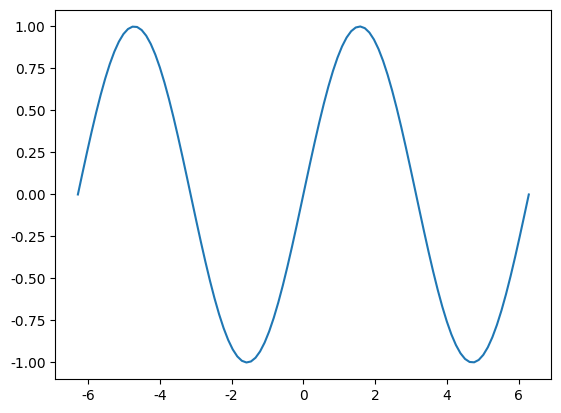
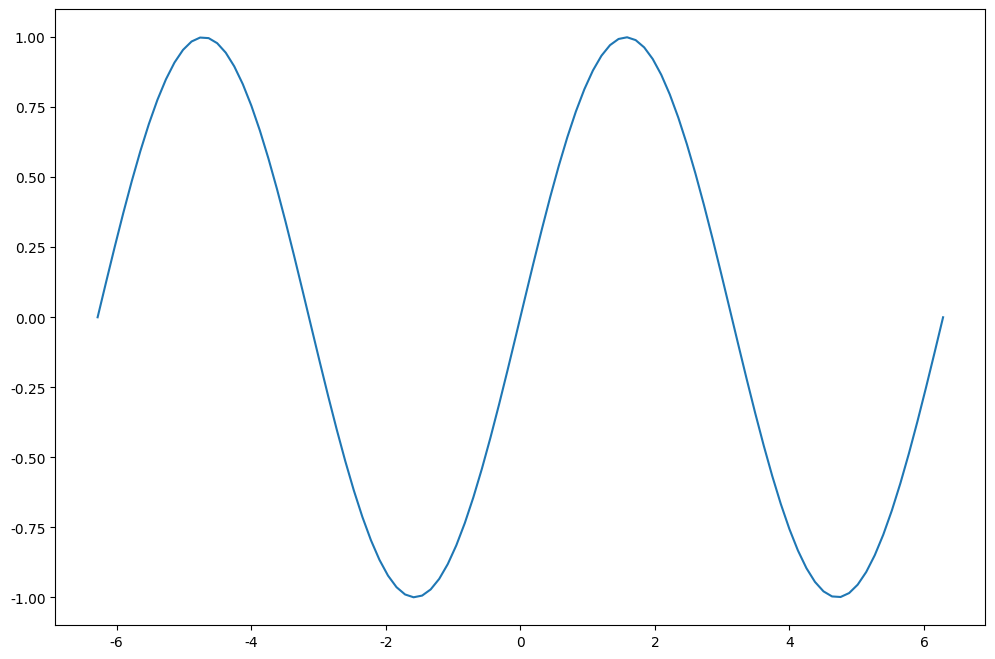
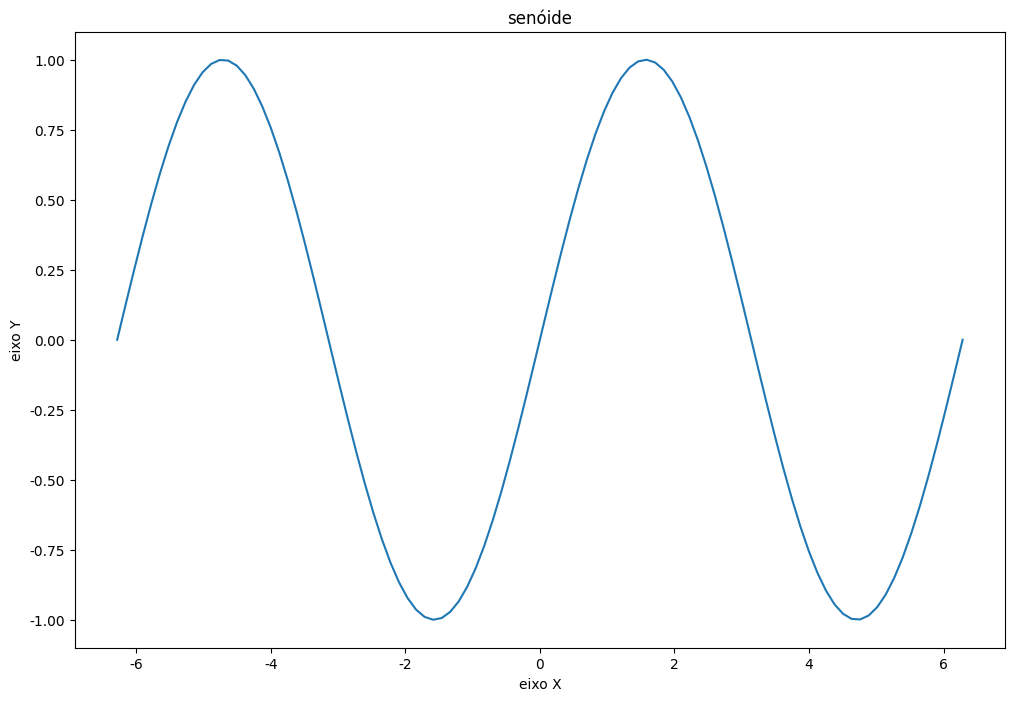
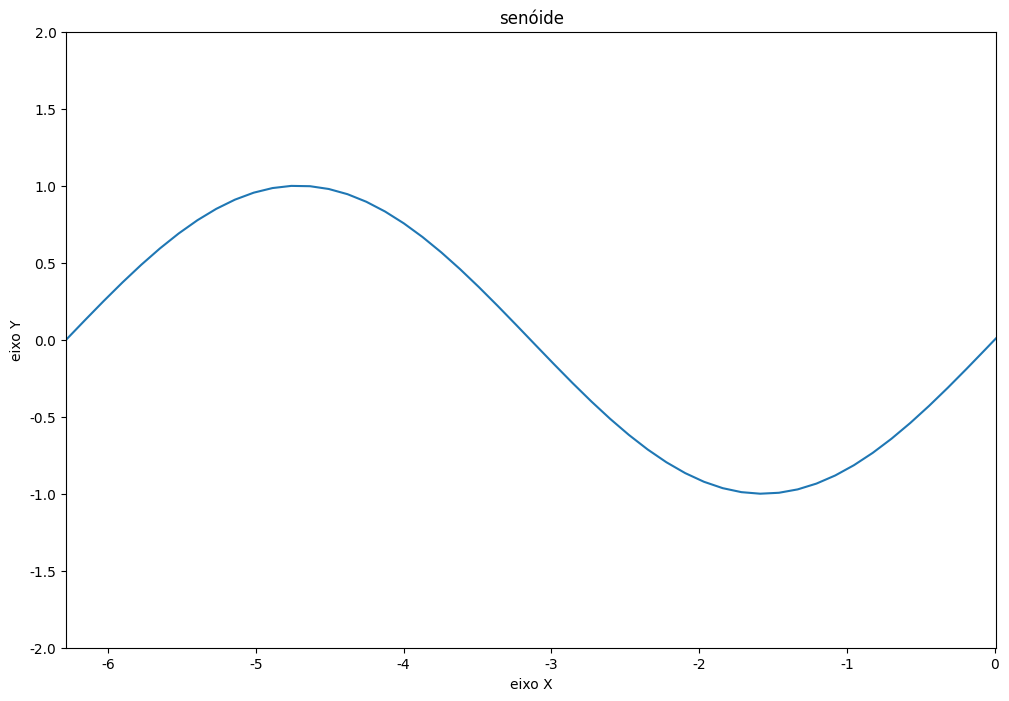
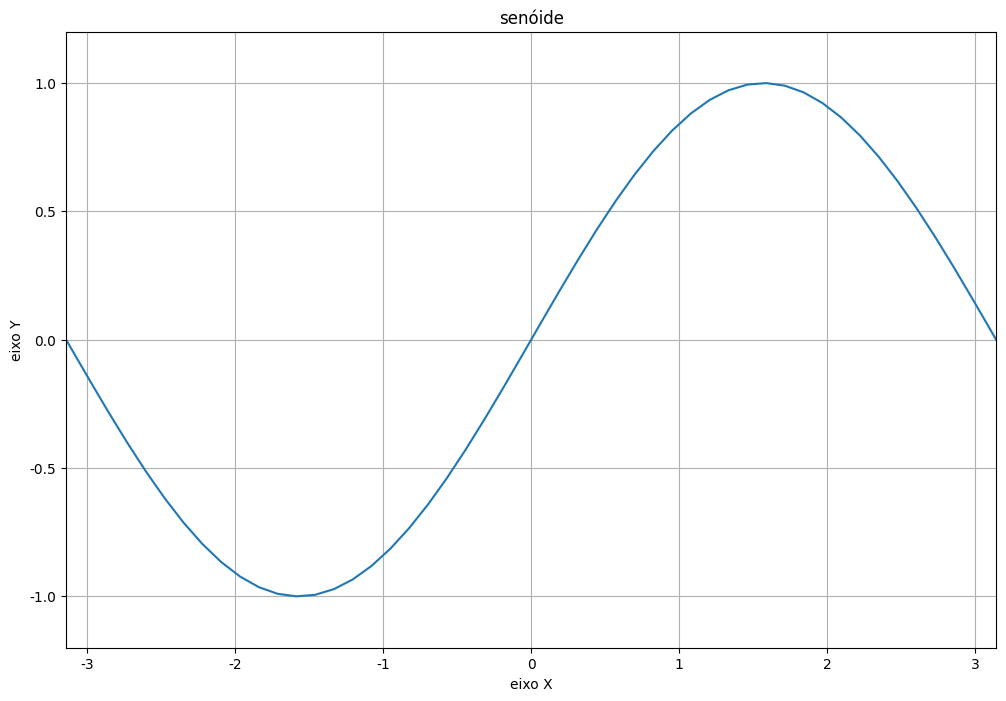
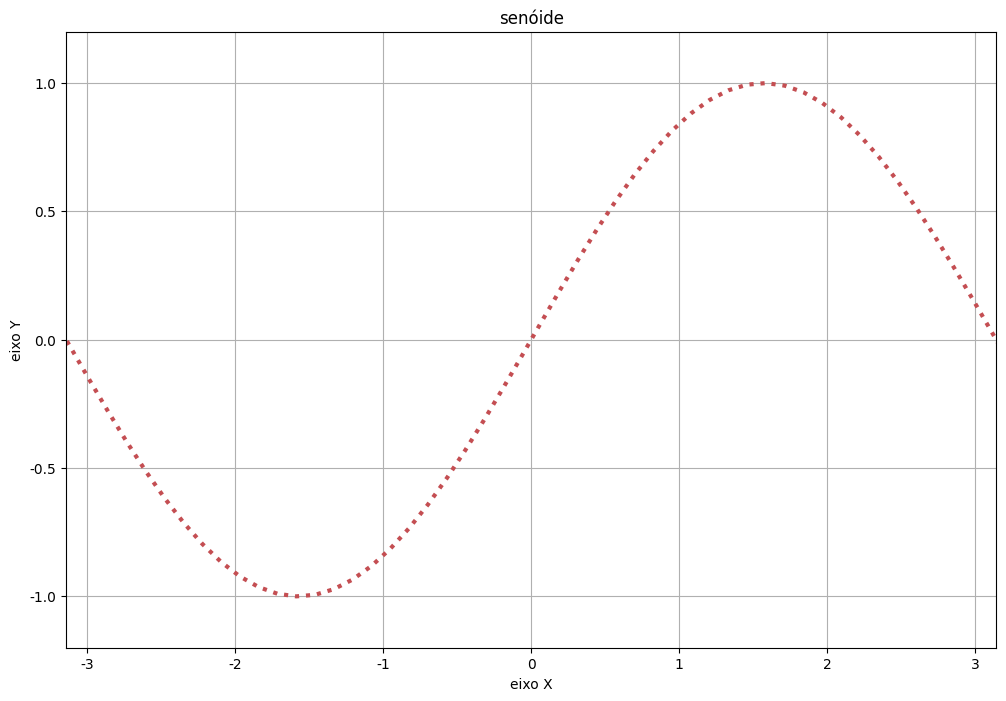
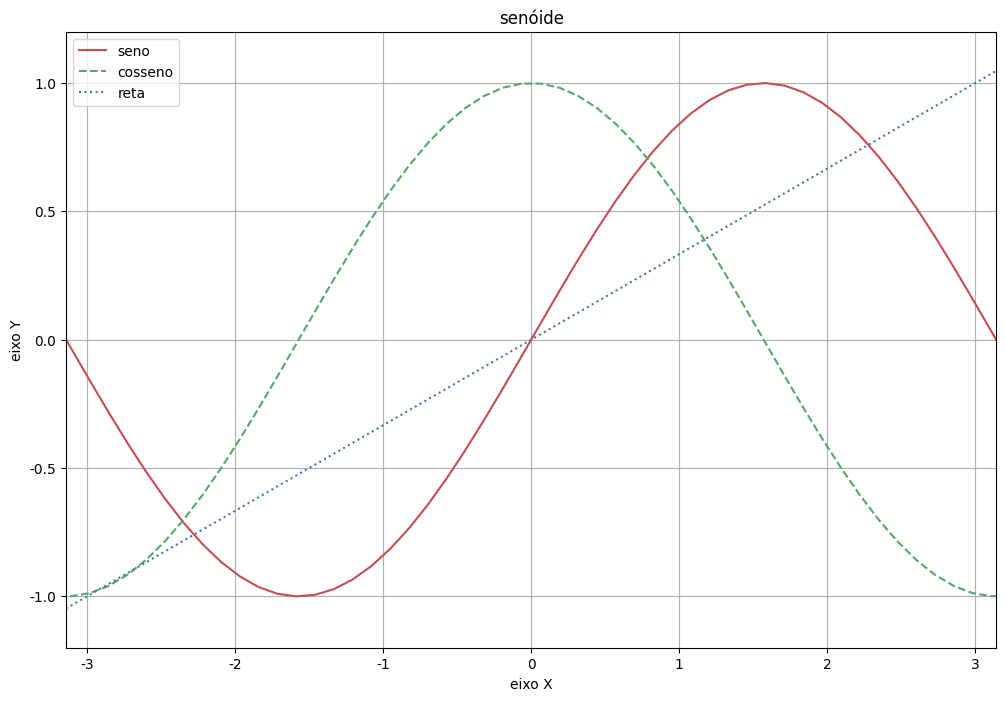
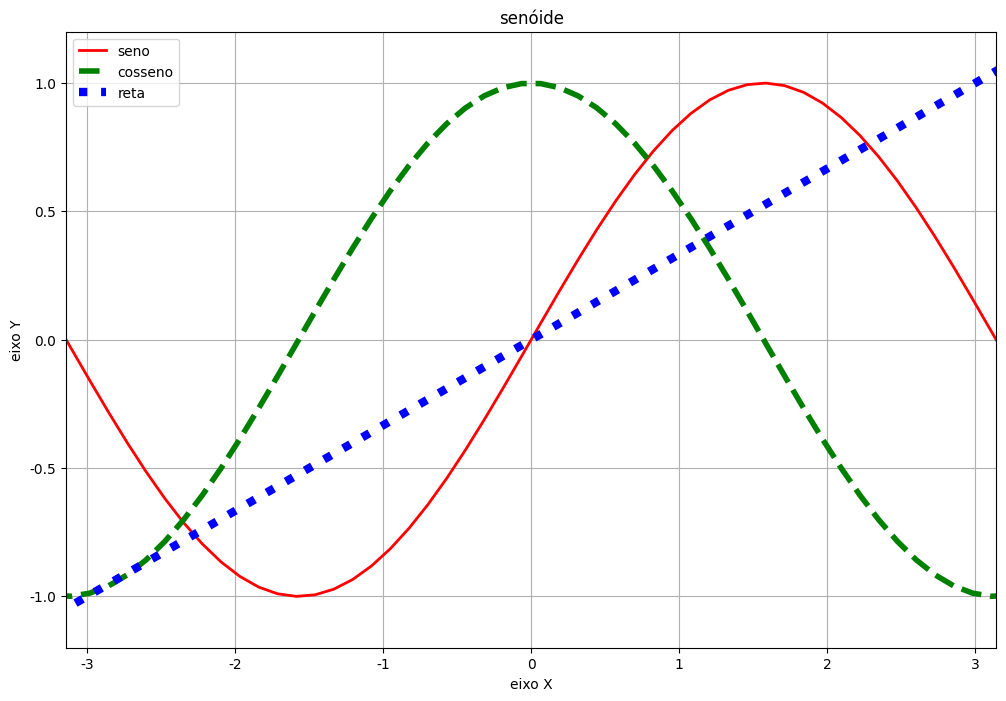
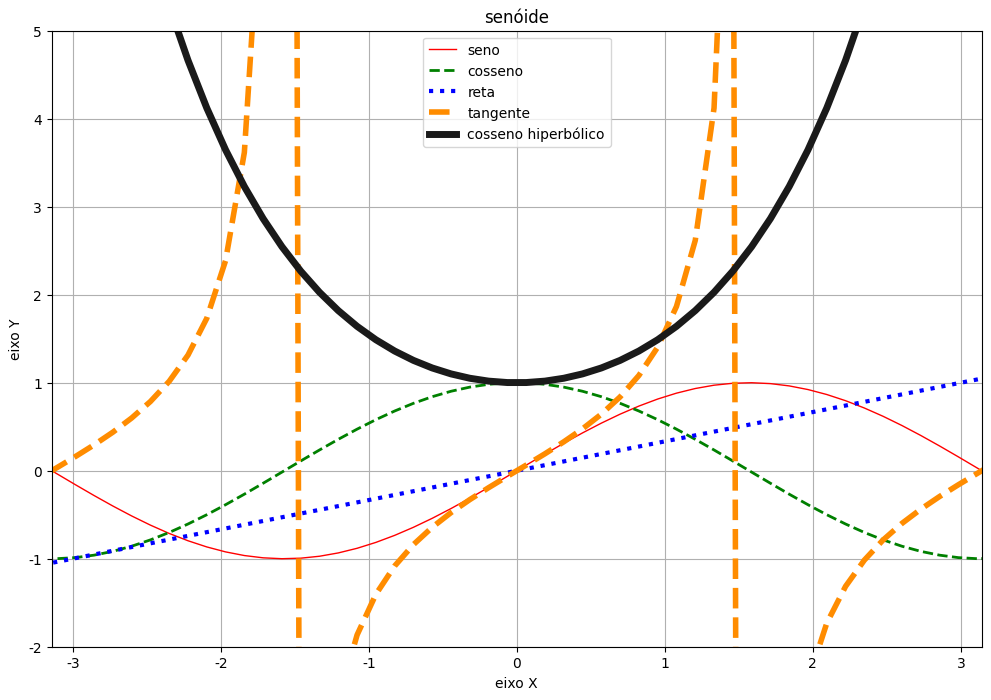
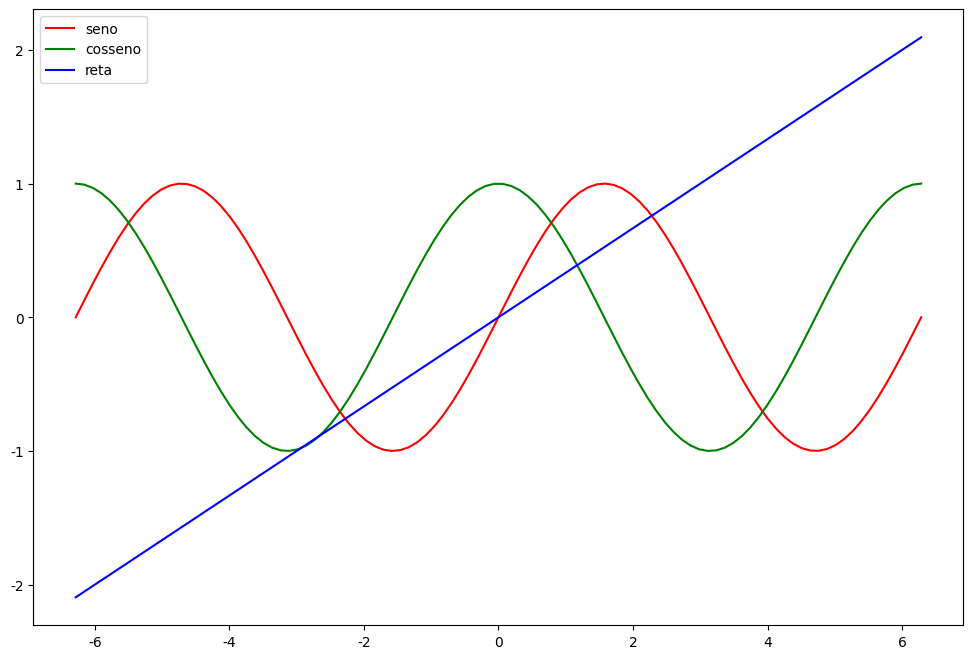
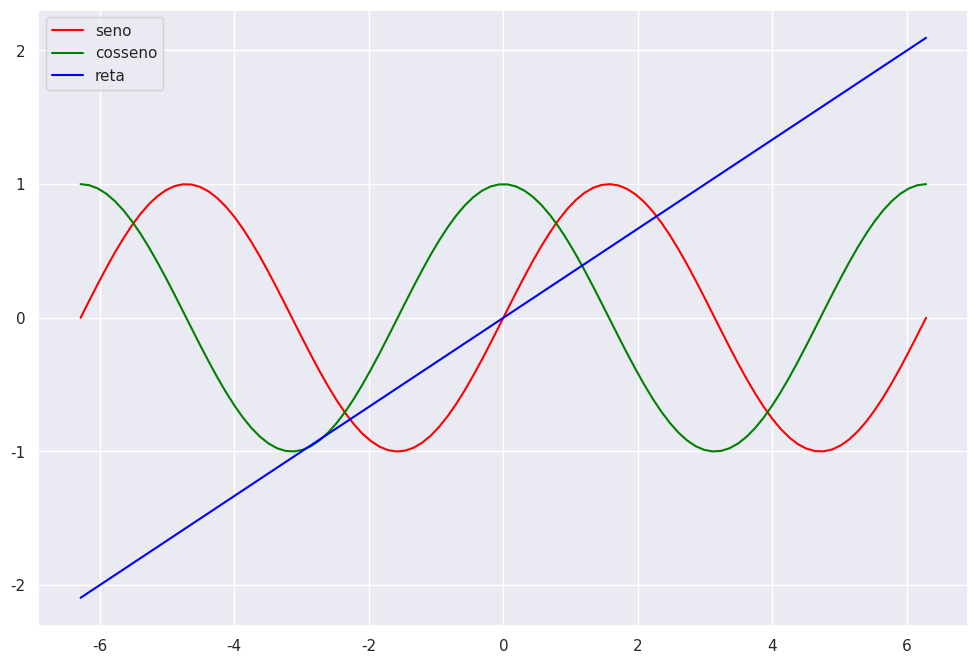

These figures' Python source, in order:
import numpy as np
import pandas as pd

""" Essa linha permite plotar em um notebook """
%matplotlib inline

import matplotlib.pyplot as plt

""" Configurando o Matplotlib para o modo manual """
plt.interactive(False)

""" definindo as variáveis """
x = np.linspace(-2 * np.pi, 2 * np.pi, 100)
y = np.sin(x)

""" construindo a figura """
plt.plot(x, y)

""" mostrando a figura """
plt.show()

""" criando na mão o objeto Figure de 12 por 8 polegadas """
plt.figure(figsize=(12, 8))

""" Construindo a figura """
plt.plot(x, y)
plt.show()

""" construindo o plot """
plt.figure(figsize=(12, 8))
plt.plot(x, y)

""" adicionando textos explicativos """
plt.xlabel("eixo X")
plt.ylabel("eixo Y")
plt.title("senóide")

"""a última coisa a ser feita, pois esvazia o buffer de imagem """
plt.show()

""" construindo o plot """
plt.figure(figsize=(12, 8))

plt.xlabel("eixo X")
plt.ylabel("eixo Y")
plt.title("senóide")

plt.plot(x, y)

""" redimensionando a janela de visualização"""
plt.xlim(-2 * np.pi, 0.01)
plt.ylim(-2, +2)

""" visualizando """
plt.show()

""" construindo o plot """
plt.figure(figsize=(12, 8))

plt.xlabel("eixo X")
plt.ylabel("eixo Y")
plt.title("senóide")

plt.xlim(-np.pi, np.pi)
plt.ylim(-1.2, +1.2)

plt.plot(x, y)

""" adicionando grid """
plt.grid(True)

""" visualizando """
plt.show()

""" construindo o plot """
plt.figure(figsize=(12, 8))

plt.xlabel("eixo X")
plt.ylabel("eixo Y")
plt.title("senóide")

plt.xlim(-np.pi, np.pi)
plt.ylim(-1.2, +1.2)

plt.grid(True)

""" customização  """
plt.plot(
    x, y, 
    color="r", 
    linewidth=3, 
    linestyle=":"
)

""" visualizando """
plt.show()

""" definindo as variáveis """
x = np.linspace(-2 * np.pi, 2 * np.pi, 100)
y1 = np.sin(x)
y2 = np.cos(x)
y3 = x * 0.333334

""" construindo o plot """
plt.figure(figsize=(12, 8))

plt.xlabel("eixo X")
plt.ylabel("eixo Y")
plt.title("senóide")

plt.xlim(-np.pi, np.pi)
plt.ylim(-1.2, +1.2)

plt.grid(True)

""" construindo o plot """
plt.plot(
    x, y1, "r-",
    x, y2, "g--",
    x, y3, "b:"
)

""" inserindo a legenda; descomente outras linhas para variar a posição da legenda """
local = "best"
# local = "upper right"
# local = "upper left"
# local = "lower left"
# local = "lower right"
# local = "right"
# local = "center left"
# local = "center right"
# local = "lower center"
# local = "upper center"
# local = "center"

plt.legend(["seno", "cosseno", "reta"], loc=local)

plt.show()

""" construindo o plot """
plt.figure(figsize=(12, 8))

plt.xlabel("eixo X")
plt.ylabel("eixo Y")
plt.title("senóide")

plt.xlim(-np.pi, np.pi)
plt.ylim(-1.2, +1.2)

plt.grid(True)

""" construindo o plot """
plt.plot(x, y1, color="red", linewidth=2, linestyle="-")
plt.plot(x, y2, color="green", linewidth=4, linestyle="--")
plt.plot(x, y3, color="blue", linewidth=6, linestyle=":")

""" inserindo a legenda; descomente outras linhas para variar a posição da legenda """
# por padrão, loc = "best"
plt.legend(["seno", "cosseno", "reta"])

plt.show()

""" definindo as variáveis """
x = np.linspace(-2 * np.pi, 2 * np.pi, 100)
y1 = np.sin(x)
y2 = np.cos(x)
y3 = x * 0.333334
y4 = np.tan(x)
y5 = np.cosh(x)

""" construindo o plot """
plt.figure(figsize=(12, 8))

plt.xlabel("eixo X")
plt.ylabel("eixo Y")
plt.title("senóide")

plt.xlim(-np.pi, np.pi)
plt.ylim(-2, +5)

plt.grid(True)

plt.plot(x, y1, color="red", linewidth=1, linestyle="-")
plt.plot(x, y2, color="green", linewidth=2, linestyle="--")
plt.plot(x, y3, color="blue", linewidth=3, linestyle=":")
plt.plot(x, y4, color="darkorange", linewidth=4, linestyle="--")
plt.plot(x, y5, color="k", linewidth=5, linestyle="-")


plt.legend(["seno", "cosseno", "reta", "tangente", "cosseno hiperbólico"])

""" salvando PDF """
plt.savefig("senoide.pdf")

""" salvando PNG """
plt.savefig("senoide.png")

""" mostrando apenas após salvar """
plt.show()

import seaborn as sns

""" definindo as variáveis """
x = np.linspace(-2 * np.pi, 2 * np.pi, 100)
y1 = np.sin(x)
y2 = np.cos(x)
y3 = x * 0.333334

""" encapsulando o plot """
def plot_curves():
    plt.figure(figsize=(12, 8))
    plt.plot(x, y1, color="red")
    plt.plot(x, y2, color="green")
    plt.plot(x, y3, color="blue")
    plt.legend(["seno", "cosseno", "reta"])
    plt.show()

""" plot sem SNS """
plot_curves()

""" plot com SNS """
sns.set()
plot_curves()

x = np.array([ 0.        ,  0.        ,  0.01960784,  0.01960784,  0.07843137,
               0.07843137,  0.09803922,  0.09803922,  0.11764706,  0.11764706,
               0.1372549 ,  0.1372549 ,  0.15686275,  0.15686275,  0.17647059,
               0.17647059,  0.31372549,  0.31372549,  0.33333333,  0.33333333,
               0.35294118,  0.35294118,  0.41176471,  0.41176471,  0.45098039,
               0.45098039,  0.47058824,  0.47058824,  0.50980392,  0.50980392,
               0.56862745,  0.56862745,  1.        ])

y = np.array([ 0.04166667,  0.125     ,  0.125     ,  0.25      ,  0.25      ,
               0.29166667,  0.29166667,  0.33333333,  0.33333333,  0.41666667,
               0.41666667,  0.5       ,  0.5       ,  0.54166667,  0.54166667,
               0.58333333,  0.58333333,  0.66666667,  0.66666667,  0.75      ,
               0.75      ,  0.79166667,  0.79166667,  0.83333333,  0.83333333,
               0.875     ,  0.875     ,  0.91666667,  0.91666667,  0.95833333,
               0.95833333,  1.        ,  1.        ])

roc_auc = 0.78594771241830075

""" Escreva a a Solução Aqui """